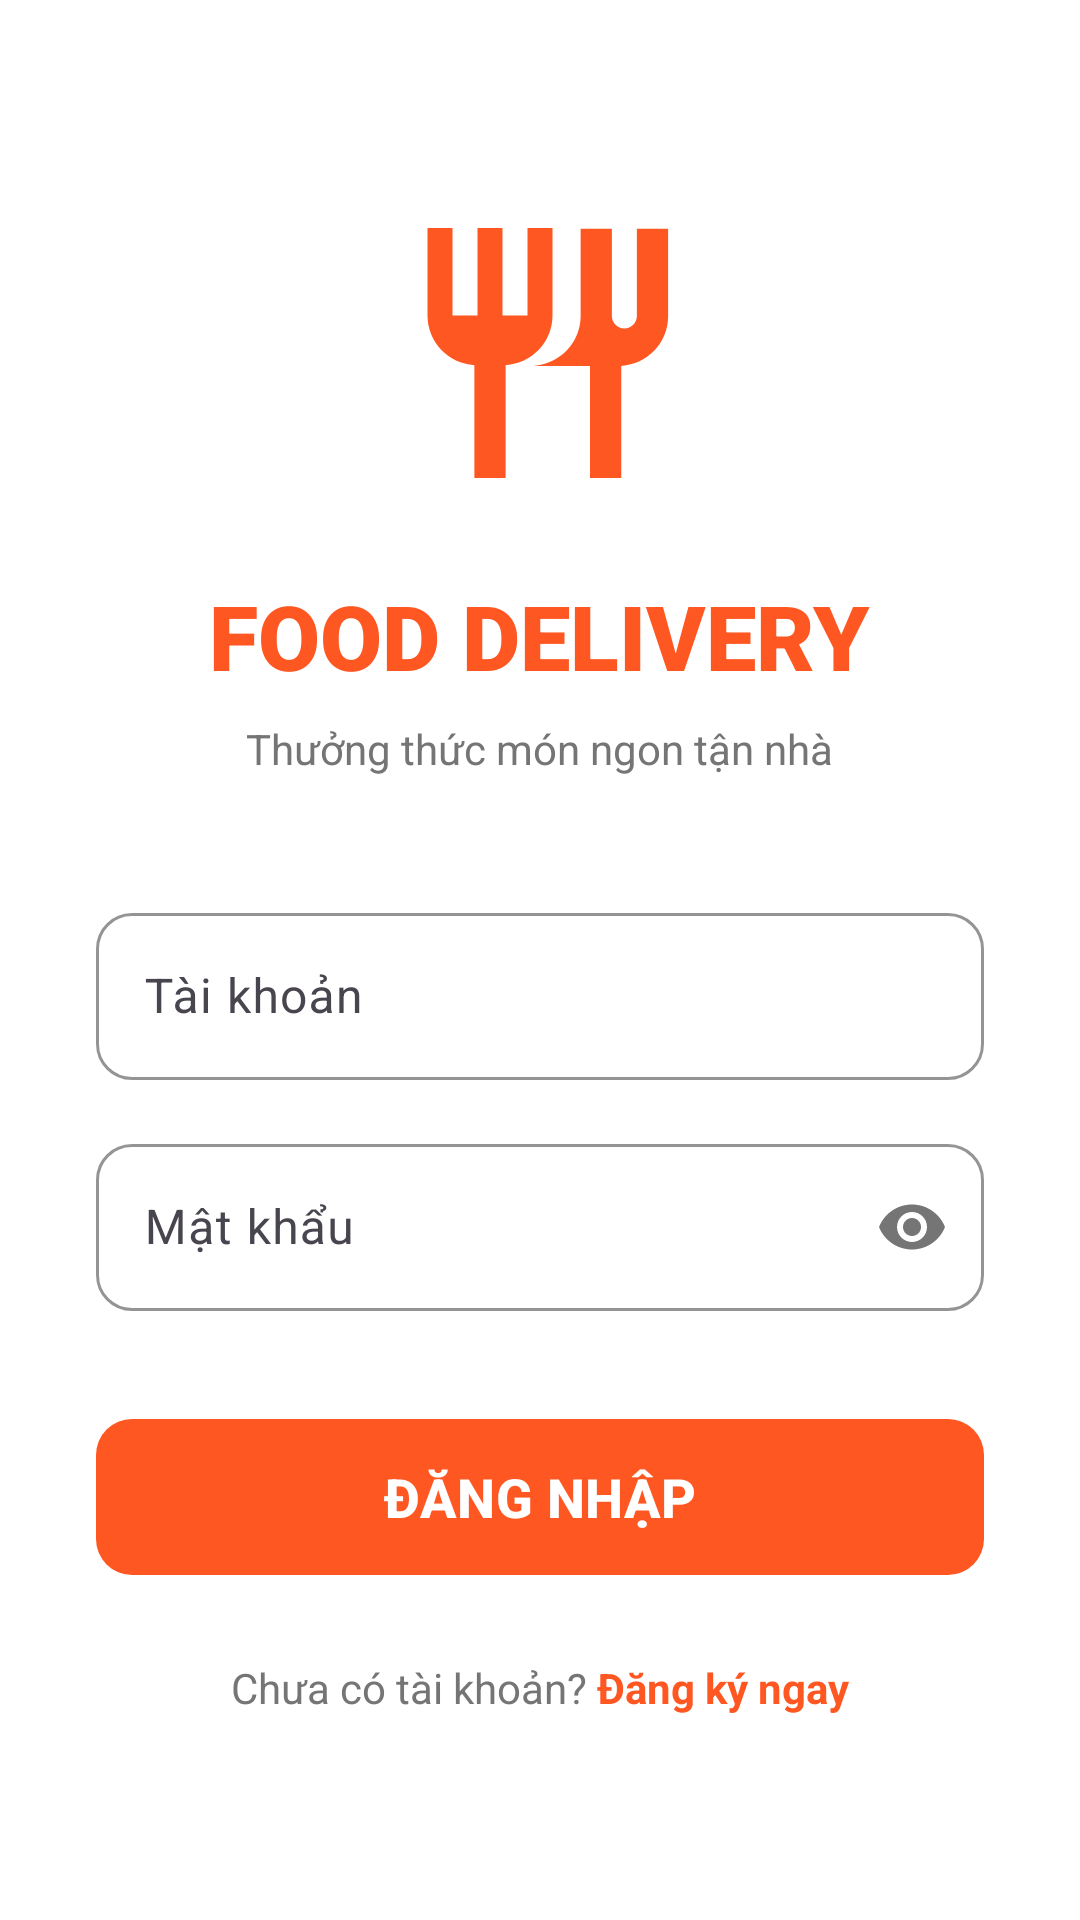

Write the Android layout XML for this screen, with the resource values it uses.
<!-- AndroidManifest.xml: application theme Theme.BaitapQuatrinh -->
<!-- res/layout/activity_login.xml -->
<?xml version="1.0" encoding="utf-8"?>
<LinearLayout xmlns:android="http://schemas.android.com/apk/res/android"
    xmlns:app="http://schemas.android.com/apk/res-auto"
    android:layout_width="match_parent"
    android:layout_height="match_parent"
    android:orientation="vertical"
    android:padding="32dp"
    android:gravity="center"
    android:background="#FFFFFF">

    <ImageView
        android:layout_width="100dp"
        android:layout_height="100dp"
        android:layout_marginBottom="24dp"
        android:src="@drawable/ic_app_logo"
        app:tint="@color/colorPrimary"
        android:contentDescription="App Logo" />

    <TextView
        android:layout_width="wrap_content"
        android:layout_height="wrap_content"
        android:text="FOOD DELIVERY"
        android:textSize="30sp"
        android:fontFamily="sans-serif-black"
        android:textColor="@color/colorPrimary"
        android:layout_marginBottom="8dp" />

    <TextView
        android:layout_width="wrap_content"
        android:layout_height="wrap_content"
        android:text="Thưởng thức món ngon tận nhà"
        android:textSize="14sp"
        android:textColor="#757575"
        android:layout_marginBottom="40dp" />

    <com.google.android.material.textfield.TextInputLayout
        android:layout_width="match_parent"
        android:layout_height="wrap_content"
        android:layout_marginBottom="16dp"
        app:boxBackgroundMode="outline"
        app:boxStrokeColor="@color/colorPrimary"
        app:hintTextColor="@color/colorPrimary"
        app:boxCornerRadiusTopStart="12dp"
        app:boxCornerRadiusTopEnd="12dp"
        app:boxCornerRadiusBottomStart="12dp"
        app:boxCornerRadiusBottomEnd="12dp">

        <com.google.android.material.textfield.TextInputEditText
            android:id="@+id/editTextUsername"
            android:layout_width="match_parent"
            android:layout_height="wrap_content"
            android:hint="Tài khoản"
            android:inputType="text"
            android:drawableStart="@drawable/ic_person"
            android:drawablePadding="12dp" />

    </com.google.android.material.textfield.TextInputLayout>

    <com.google.android.material.textfield.TextInputLayout
        android:layout_width="match_parent"
        android:layout_height="wrap_content"
        android:layout_marginBottom="32dp"
        app:boxBackgroundMode="outline"
        app:boxStrokeColor="@color/colorPrimary"
        app:hintTextColor="@color/colorPrimary"
        app:boxCornerRadiusTopStart="12dp"
        app:boxCornerRadiusTopEnd="12dp"
        app:boxCornerRadiusBottomStart="12dp"
        app:boxCornerRadiusBottomEnd="12dp"
        app:passwordToggleEnabled="true">

        <com.google.android.material.textfield.TextInputEditText
            android:id="@+id/editTextPassword"
            android:layout_width="match_parent"
            android:layout_height="wrap_content"
            android:hint="Mật khẩu"
            android:inputType="textPassword"
            android:drawableStart="@drawable/ic_lock"
            android:drawablePadding="12dp" />

    </com.google.android.material.textfield.TextInputLayout>

    <com.google.android.material.button.MaterialButton
        android:id="@+id/buttonLogin"
        android:layout_width="match_parent"
        android:layout_height="60dp"
        android:text="ĐĂNG NHẬP"
        android:textSize="18sp"
        android:textStyle="bold"
        app:backgroundTint="@color/colorPrimary"
        app:cornerRadius="12dp"
        android:elevation="4dp"
        android:layout_marginBottom="24dp" />

    <ProgressBar
        android:id="@+id/progressBar"
        android:layout_width="wrap_content"
        android:layout_height="wrap_content"
        android:visibility="gone"
        android:layout_marginBottom="16dp" />

    <LinearLayout
        android:layout_width="wrap_content"
        android:layout_height="wrap_content"
        android:orientation="horizontal">

        <TextView
            android:layout_width="wrap_content"
            android:layout_height="wrap_content"
            android:text="Chưa có tài khoản? "
            android:textColor="#757575"/>

        <TextView
            android:id="@+id/textViewRegister"
            android:layout_width="wrap_content"
            android:layout_height="wrap_content"
            android:text="Đăng ký ngay"
            android:textColor="@color/colorPrimary"
            android:textStyle="bold"
            android:clickable="true"
            android:focusable="true" />
    </LinearLayout>

</LinearLayout>
<!-- resources referenced by this layout -->
<resources>
  <color name="colorPrimary">#FF5722</color>
  <!-- drawable ic_app_logo (drawable) -->
  <vector xmlns:android="http://schemas.android.com/apk/res/android"
      android:width="24dp"
      android:height="24dp"
      android:viewportWidth="24"
      android:viewportHeight="24">
      <path
          android:fillColor="#000000"
          android:pathData="M11,9H9V2H7v7H5V2H3v7c0,2.12 1.66,3.84 3.75,3.97V22h2.5v-9.03C11.34,12.84 13,11.12 13,9V2h-2V9zM16,13.03V22h2.5v-8.97c2.08,-0.13 3.75,-1.85 3.75,-3.97V2.06h-2.5v6.99c0,0.55 -0.45,1 -1,1s-1,-0.45 -1,-1V2.06h-2.5v6.99C15.25,11.18 13.58,12.9 11.5,13.03z"/>
  </vector>
  <style name="Theme.BaitapQuatrinh" parent="Base.Theme.BaitapQuatrinh" />
  <style name="Base.Theme.BaitapQuatrinh" parent="Theme.Material3.DayNight.NoActionBar">
          
          
      </style>
</resources>
